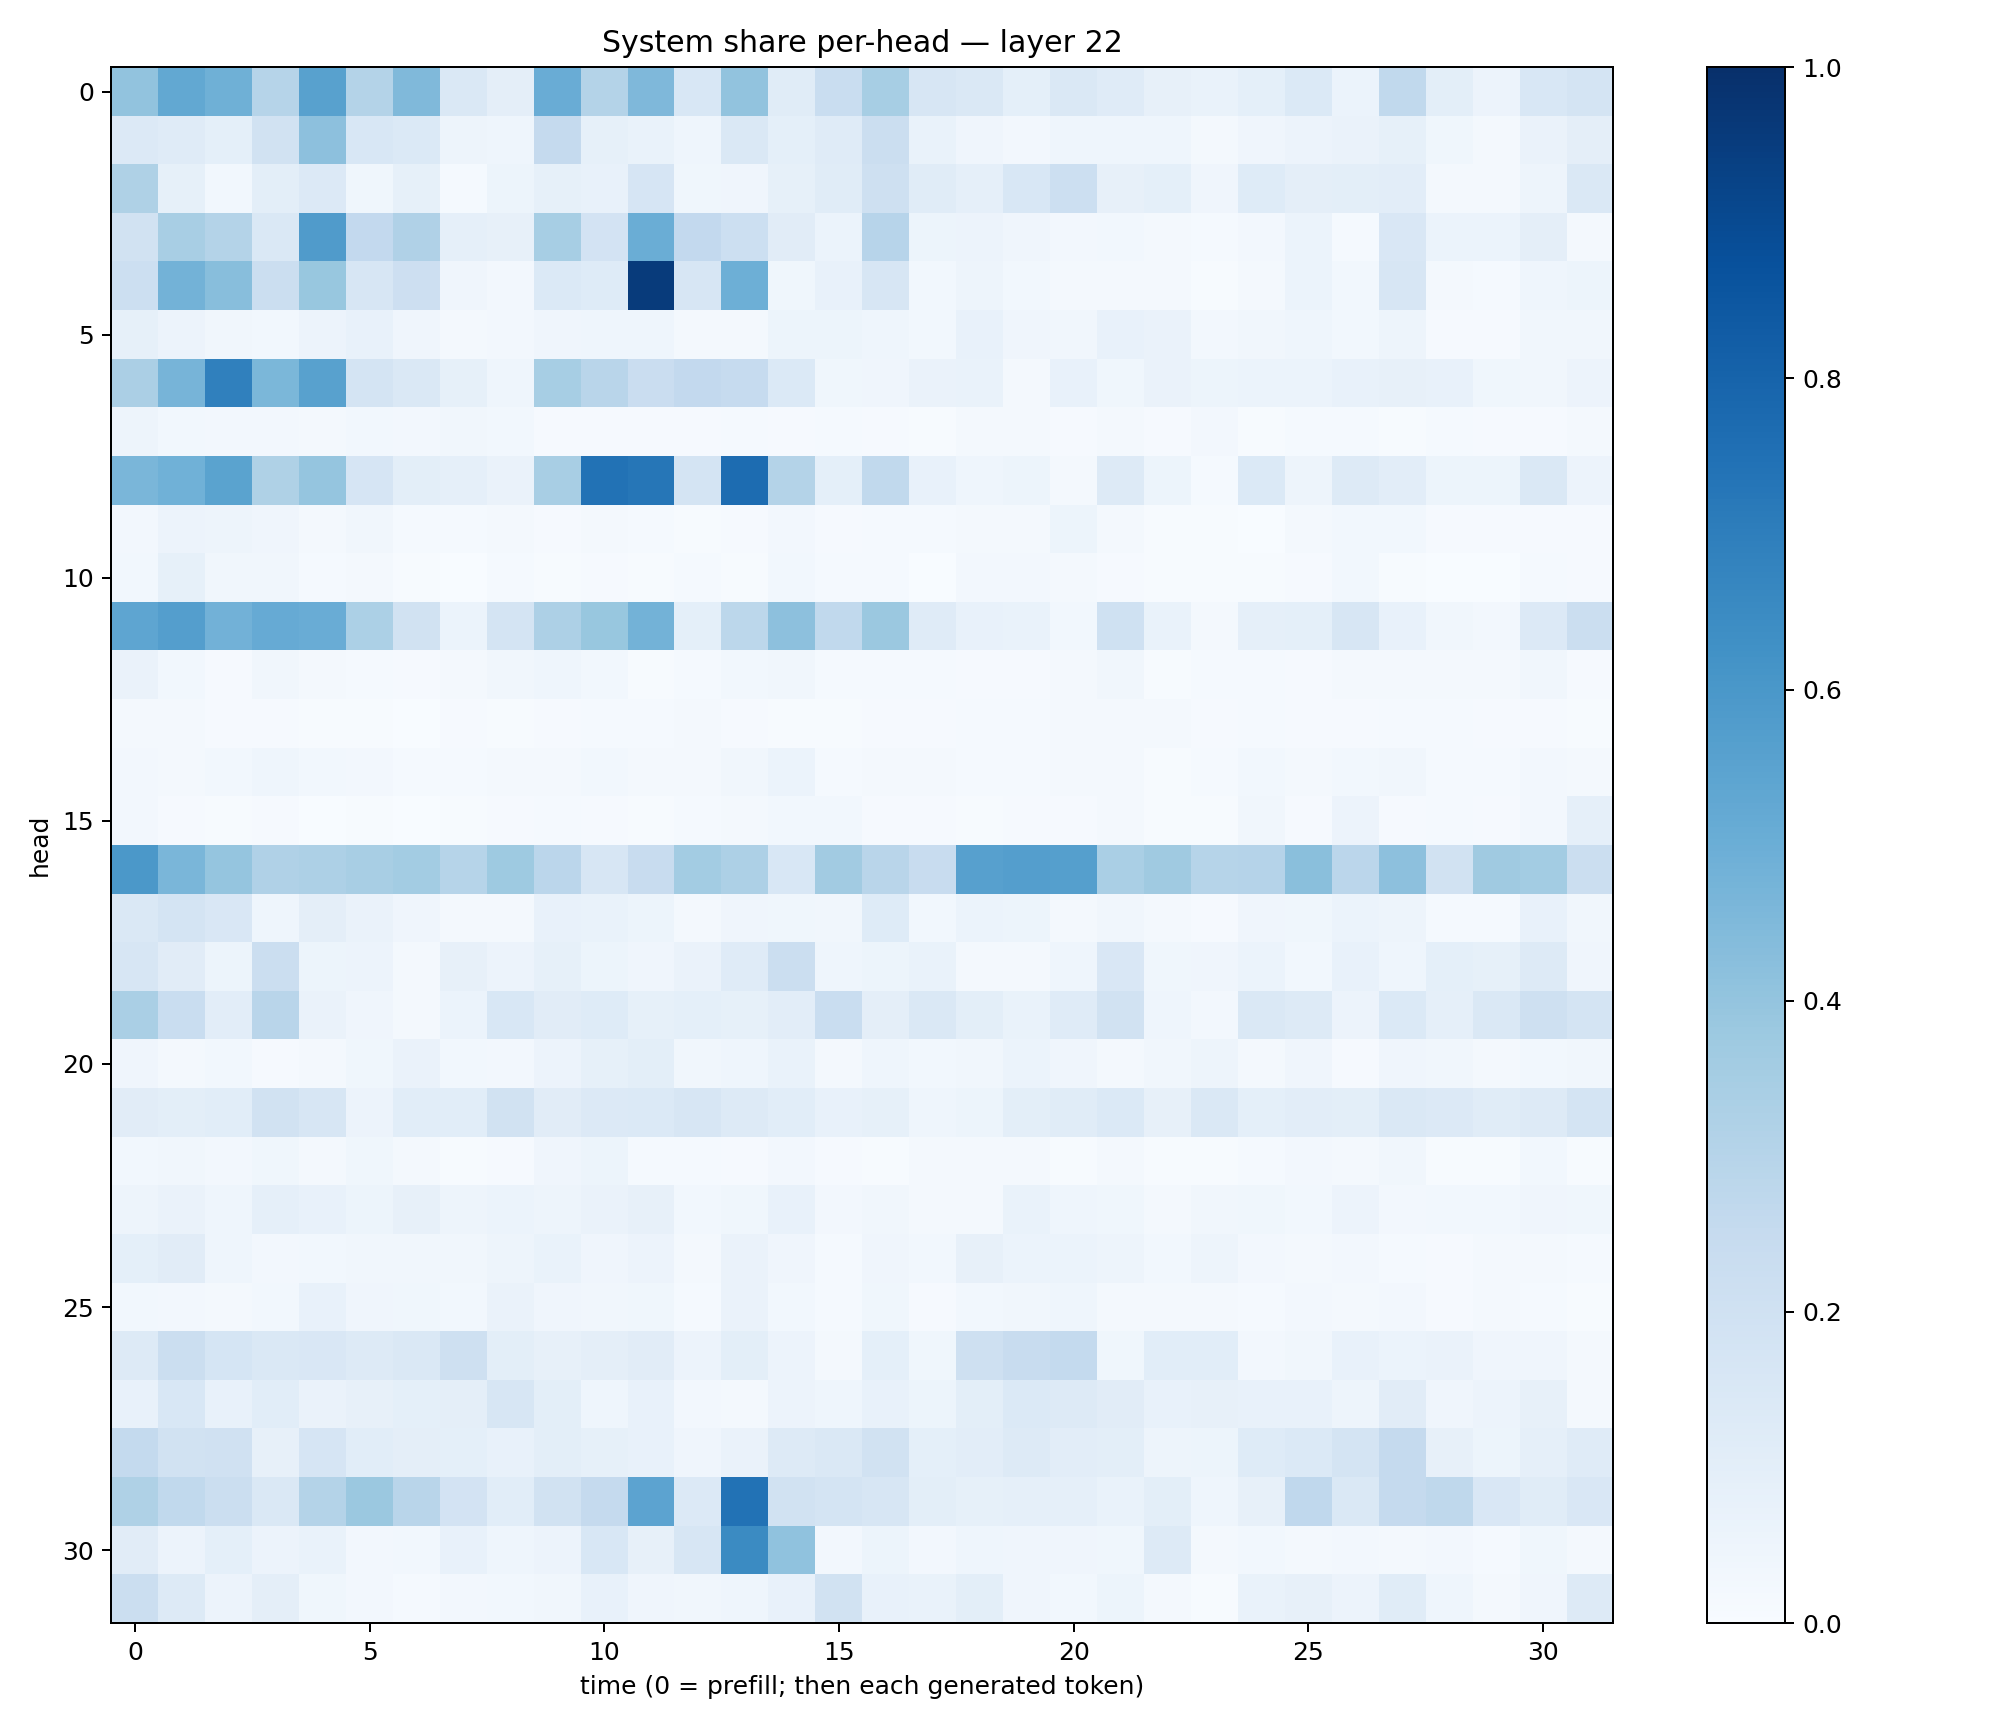

The table this chart was drawn from, first rows:
0.40429688, 0.5237631, 0.4909079, 0.2991369, 0.5562616, 0.3074118, 0.44832817, 0.1484189, 0.09760248, 0.50450826, 0.30696404, 0.45041233, 0.15262899, 0.40288505, 0.114292845, 0.23198709, 0.34508124, 0.16082305, 0.14706655, 0.09057059, 0.14502402, 0.12035532, 0.081230894, 0.068372525
0.1363, 0.1193, 0.09342, 0.1916, 0.4174, 0.1541, 0.1371, 0.05041, 0.04464, 0.2508, 0.08221, 0.07009, 0.04633, 0.1416, 0.09148, 0.1206, 0.2194, 0.068, 0.04063, 0.02602, 0.04299, 0.0461, 0.0442, 0.01615
0.3216, 0.08557, 0.02925, 0.09948, 0.1351, 0.03797, 0.08574, 0.01293, 0.05233, 0.08516, 0.07082, 0.1662, 0.03552, 0.04132, 0.08309, 0.1134, 0.2082, 0.1145, 0.08925, 0.1532, 0.2172, 0.0783, 0.09023, 0.03971
0.1928, 0.3427, 0.3065, 0.1425, 0.5812, 0.2605, 0.3179, 0.08875, 0.08174, 0.3439, 0.1802, 0.5035, 0.2604, 0.2183, 0.1102, 0.06089, 0.2955, 0.0545, 0.05855, 0.04137, 0.02485, 0.03023, 0.02011, 0.01357
0.2184, 0.479, 0.4272, 0.226, 0.3896, 0.1621, 0.2126, 0.04078, 0.02496, 0.1372, 0.1236, 0.9534, 0.162, 0.4948, 0.03823, 0.07351, 0.1574, 0.03022, 0.04703, 0.03079, 0.01881, 0.01943, 0.02175, 0.007582
0.08361, 0.05801, 0.03181, 0.03065, 0.05765, 0.07469, 0.04122, 0.01598, 0.0236, 0.04168, 0.04541, 0.04552, 0.02094, 0.02179, 0.05294, 0.05366, 0.0464, 0.0291, 0.07159, 0.04112, 0.03261, 0.0715, 0.06372, 0.02673
0.3353, 0.4688, 0.6908, 0.4594, 0.5581, 0.1733, 0.1458, 0.0835, 0.04479, 0.3441, 0.2899, 0.2296, 0.2609, 0.2493, 0.1392, 0.03802, 0.03964, 0.06368, 0.06875, 0.0234, 0.07639, 0.03706, 0.06395, 0.05163
0.04868, 0.0299, 0.02717, 0.02494, 0.02312, 0.03037, 0.02649, 0.03157, 0.02908, 0.009721, 0.01013, 0.01006, 0.008947, 0.01454, 0.009956, 0.01388, 0.008348, 0.005432, 0.01905, 0.01677, 0.00948, 0.01752, 0.01052, 0.02527
0.4645, 0.4862, 0.5496, 0.3219, 0.3963, 0.1661, 0.1008, 0.08808, 0.06412, 0.3406, 0.7452, 0.7293, 0.1727, 0.7683, 0.3078, 0.09329, 0.2621, 0.07258, 0.04305, 0.0511, 0.01685, 0.1301, 0.05404, 0.01413
0.02514, 0.0551, 0.04806, 0.04139, 0.0171, 0.03408, 0.0154, 0.01261, 0.02043, 0.008546, 0.01691, 0.01551, 0.004414, 0.01131, 0.02623, 0.007855, 0.01443, 0.01293, 0.02033, 0.02328, 0.05227, 0.01589, 0.007504, 0.006213
0.02921, 0.08578, 0.03487, 0.03182, 0.0144, 0.01574, 0.005325, 0.003662, 0.01279, 0.006939, 0.008924, 0.006524, 0.0123, 0.004829, 0.02821, 0.01335, 0.01386, 0.003415, 0.02374, 0.02629, 0.02262, 0.01103, 0.007792, 0.004683
0.5356, 0.5692, 0.4827, 0.5121, 0.504, 0.3293, 0.1883, 0.06175, 0.1772, 0.326, 0.3874, 0.4783, 0.09021, 0.2775, 0.4145, 0.2632, 0.3814, 0.1191, 0.07586, 0.0686, 0.03119, 0.2011, 0.0691, 0.01594
0.06389, 0.03043, 0.00864, 0.03238, 0.01648, 0.01258, 0.01068, 0.02096, 0.03251, 0.04447, 0.02834, 0.007445, 0.0122, 0.02977, 0.03366, 0.01337, 0.01332, 0.01448, 0.01057, 0.01072, 0.02267, 0.03133, 0.004576, 0.01305
0.0175, 0.01565, 0.008703, 0.009851, 0.004403, 0.00461, 0.003467, 0.00804, 0.004286, 0.01113, 0.01502, 0.01458, 0.01765, 0.01051, 0.004956, 0.003911, 0.01037, 0.008025, 0.01446, 0.01328, 0.0168, 0.02154, 0.01895, 0.009632
0.02547, 0.01688, 0.03055, 0.0443, 0.03031, 0.02563, 0.01255, 0.01354, 0.02333, 0.01794, 0.02885, 0.01938, 0.01759, 0.03458, 0.0592, 0.01456, 0.01766, 0.01827, 0.01464, 0.01435, 0.01606, 0.0209, 0.005867, 0.01542
0.02574, 0.01151, 0.005635, 0.01116, 0.002628, 0.005153, 0.002095, 0.006689, 0.01022, 0.01293, 0.009792, 0.007012, 0.01488, 0.02107, 0.03046, 0.03086, 0.01067, 0.00792, 0.006437, 0.008185, 0.009348, 0.01579, 0.004136, 0.007172
0.5956, 0.4629, 0.3974, 0.3168, 0.3269, 0.3412, 0.357, 0.299, 0.3747, 0.2843, 0.1626, 0.2353, 0.3586, 0.328, 0.1542, 0.3598, 0.292, 0.2421, 0.5587, 0.5669, 0.5629, 0.3394, 0.3693, 0.2994
0.1482, 0.1727, 0.1507, 0.0458, 0.09669, 0.06365, 0.04169, 0.01786, 0.01991, 0.07586, 0.06865, 0.05381, 0.02207, 0.04065, 0.0352, 0.03223, 0.1229, 0.03002, 0.06105, 0.05092, 0.02006, 0.03515, 0.0192, 0.0109
0.1612, 0.11, 0.05093, 0.2197, 0.05126, 0.05808, 0.02216, 0.08049, 0.05546, 0.08292, 0.05187, 0.04104, 0.0663, 0.1184, 0.2249, 0.04552, 0.0512, 0.06673, 0.01721, 0.02313, 0.04476, 0.1517, 0.03548, 0.04241
0.3386, 0.2322, 0.1019, 0.2905, 0.06511, 0.03982, 0.01721, 0.05999, 0.1524, 0.11, 0.1238, 0.08373, 0.09172, 0.08223, 0.1021, 0.231, 0.09685, 0.1444, 0.09768, 0.06684, 0.1199, 0.1942, 0.04572, 0.02493
0.04255, 0.02038, 0.02851, 0.01132, 0.01666, 0.03688, 0.06317, 0.02959, 0.02367, 0.05791, 0.08351, 0.09966, 0.03234, 0.04585, 0.06673, 0.02276, 0.04655, 0.02893, 0.03251, 0.06219, 0.04185, 0.02096, 0.03509, 0.04748
0.1111, 0.09907, 0.1093, 0.1949, 0.1574, 0.05779, 0.1065, 0.1079, 0.1929, 0.1123, 0.1351, 0.1368, 0.1568, 0.1294, 0.1085, 0.07662, 0.08502, 0.04579, 0.05377, 0.09775, 0.1138, 0.1397, 0.07845, 0.1438
0.02956, 0.0344, 0.02347, 0.03841, 0.01616, 0.03623, 0.02293, 0.005509, 0.01101, 0.04038, 0.05099, 0.01417, 0.0151, 0.008677, 0.02654, 0.008101, 0.004201, 0.0158, 0.01635, 0.02096, 0.005018, 0.01985, 0.007423, 0.006795
0.0507, 0.06364, 0.04301, 0.08631, 0.07184, 0.05337, 0.07861, 0.05006, 0.06204, 0.0496, 0.06258, 0.08144, 0.03076, 0.03624, 0.07679, 0.025, 0.03424, 0.02069, 0.02331, 0.06942, 0.0431, 0.03587, 0.01689, 0.0341
0.0937, 0.1116, 0.04392, 0.02353, 0.02857, 0.03436, 0.03384, 0.03268, 0.04963, 0.06698, 0.03946, 0.05843, 0.01918, 0.06479, 0.03958, 0.01431, 0.03908, 0.028, 0.07855, 0.06055, 0.06191, 0.04807, 0.03119, 0.0469
0.02839, 0.02734, 0.02245, 0.0309, 0.07265, 0.04203, 0.03854, 0.02868, 0.06378, 0.03985, 0.03277, 0.03616, 0.01356, 0.06329, 0.02842, 0.01262, 0.03895, 0.007815, 0.02877, 0.03347, 0.04426, 0.01787, 0.01998, 0.01645
0.1286, 0.2262, 0.1714, 0.1439, 0.1486, 0.13, 0.1434, 0.2054, 0.1011, 0.08088, 0.09407, 0.1102, 0.05766, 0.09993, 0.05487, 0.02307, 0.09081, 0.03816, 0.2076, 0.2388, 0.2548, 0.0361, 0.1063, 0.109
0.07073, 0.1528, 0.07682, 0.1088, 0.06308, 0.07815, 0.09348, 0.09476, 0.1593, 0.09976, 0.04567, 0.07099, 0.027, 0.02327, 0.05532, 0.04453, 0.07419, 0.05205, 0.09828, 0.1383, 0.125, 0.11, 0.07044, 0.07878
0.2566, 0.1904, 0.1965, 0.07846, 0.1642, 0.1062, 0.09488, 0.09294, 0.07064, 0.1011, 0.08407, 0.07738, 0.04187, 0.06437, 0.1309, 0.1424, 0.1923, 0.09216, 0.103, 0.1263, 0.1046, 0.09814, 0.04816, 0.05205
0.3208, 0.2632, 0.2244, 0.1473, 0.3075, 0.3808, 0.2898, 0.1804, 0.1093, 0.1949, 0.2509, 0.5431, 0.1367, 0.7449, 0.194, 0.1738, 0.1611, 0.09958, 0.08415, 0.08957, 0.08629, 0.06851, 0.09812, 0.04569
0.1107, 0.05683, 0.0915, 0.05814, 0.06843, 0.02629, 0.02995, 0.07095, 0.04489, 0.05563, 0.1539, 0.08184, 0.1636, 0.6493, 0.4099, 0.02613, 0.05118, 0.02708, 0.0456, 0.04284, 0.04177, 0.03656, 0.1259, 0.01695
0.2244, 0.1265, 0.05837, 0.09655, 0.03732, 0.02698, 0.01465, 0.02556, 0.02976, 0.03398, 0.07146, 0.04134, 0.03236, 0.04415, 0.07735, 0.1928, 0.07257, 0.06929, 0.09969, 0.03909, 0.02876, 0.05118, 0.02069, 0.005903
